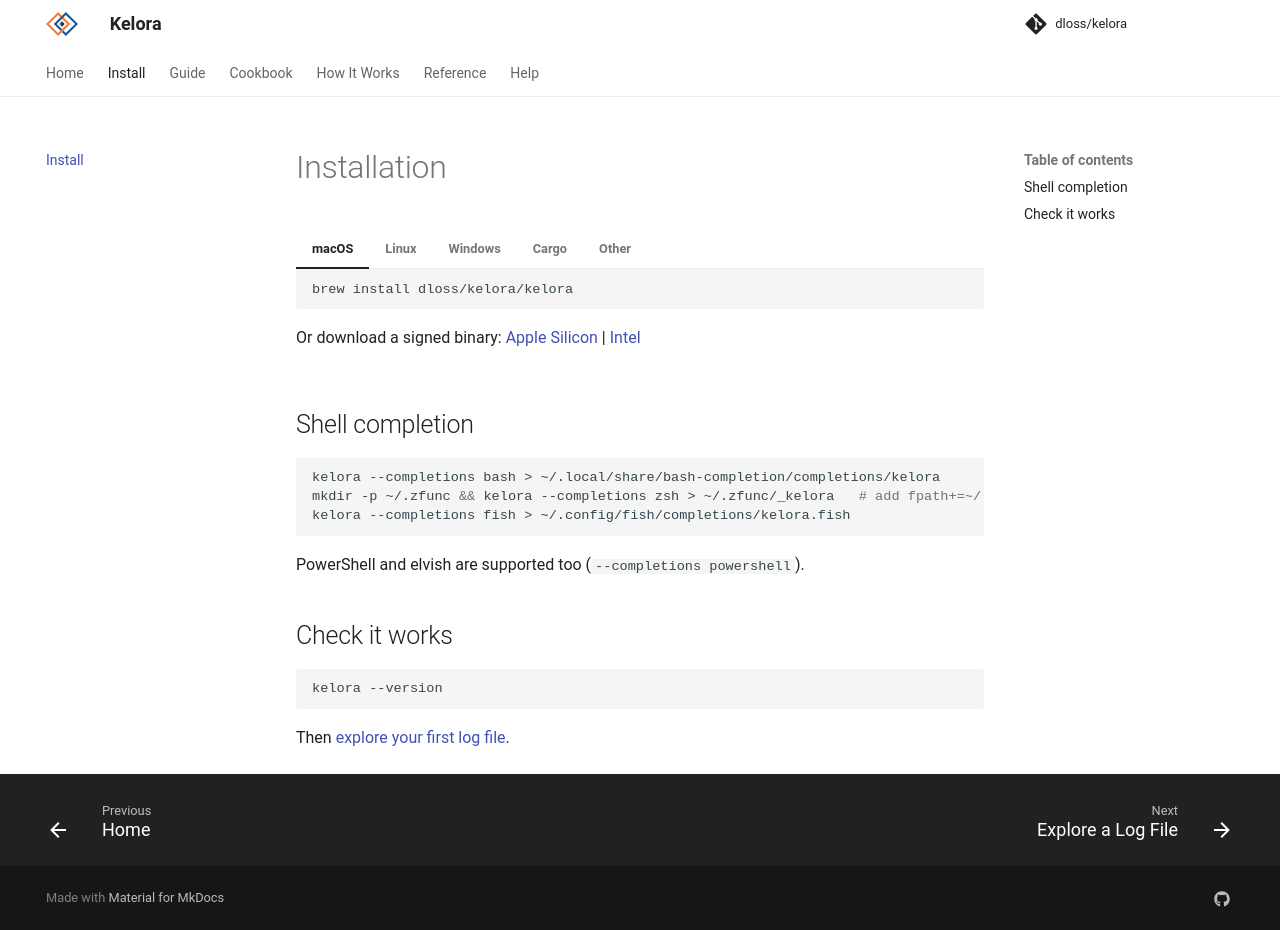

repository: dloss/kelora · page: dev/installation/index.html · generator: mkdocs

# Installation

=== "macOS"

    ```bash
    brew install dloss/kelora/kelora
    ```

    Or download a signed binary: [Apple Silicon](https://github.com/dloss/kelora/releases/latest/download/kelora-aarch64-apple-darwin.tar.gz) | [Intel](https://github.com/dloss/kelora/releases/latest/download/kelora-x86_64-apple-darwin.tar.gz)

=== "Linux"

    **Binary:**
    ```bash
    curl -LO https://github.com/dloss/kelora/releases/latest/download/kelora-x86_64-unknown-linux-musl.tar.gz
    tar xzf kelora-x86_64-unknown-linux-musl.tar.gz
    sudo mv kelora /usr/local/bin/
    ```

    **Debian/Ubuntu** (also `kelora_arm64.deb`, `kelora_armhf.deb`):
    ```bash
    curl -LO https://github.com/dloss/kelora/releases/latest/download/kelora_amd64.deb
    sudo apt install ./kelora_amd64.deb
    ```

    **Fedora/RHEL** (also `kelora-aarch64.rpm`, `kelora-armv7hl.rpm`):
    ```bash
    curl -LO https://github.com/dloss/kelora/releases/latest/download/kelora-x86_64.rpm
    sudo dnf install ./kelora-x86_64.rpm
    ```

    ARM binaries: `kelora-aarch64-unknown-linux-musl.tar.gz`, `kelora-armv7-unknown-linux-musleabihf.tar.gz`.

=== "Windows"

    Download [kelora-x86_64-pc-windows-msvc.zip](https://github.com/dloss/kelora/releases/latest/download/kelora-x86_64-pc-windows-msvc.zip), extract, and add to PATH.

=== "Cargo"

    From [crates.io](https://crates.io/crates/kelora):
    ```bash
    cargo install kelora
    ```

    From source (latest, unreleased code):
    ```bash
    git clone https://github.com/dloss/kelora
    cd kelora
    cargo install --path . --locked
    ```

=== "Other"

    See [all releases](https://github.com/dloss/kelora/releases) for FreeBSD and OpenBSD.

## Shell completion

```bash
kelora --completions bash > ~/.local/share/bash-completion/completions/kelora
mkdir -p ~/.zfunc && kelora --completions zsh > ~/.zfunc/_kelora   # add fpath+=~/.zfunc to ~/.zshrc
kelora --completions fish > ~/.config/fish/completions/kelora.fish
```

PowerShell and elvish are supported too (`--completions powershell`).

## Check it works

```bash
kelora --version
```

Then [explore your first log file](guide/explore.md).
